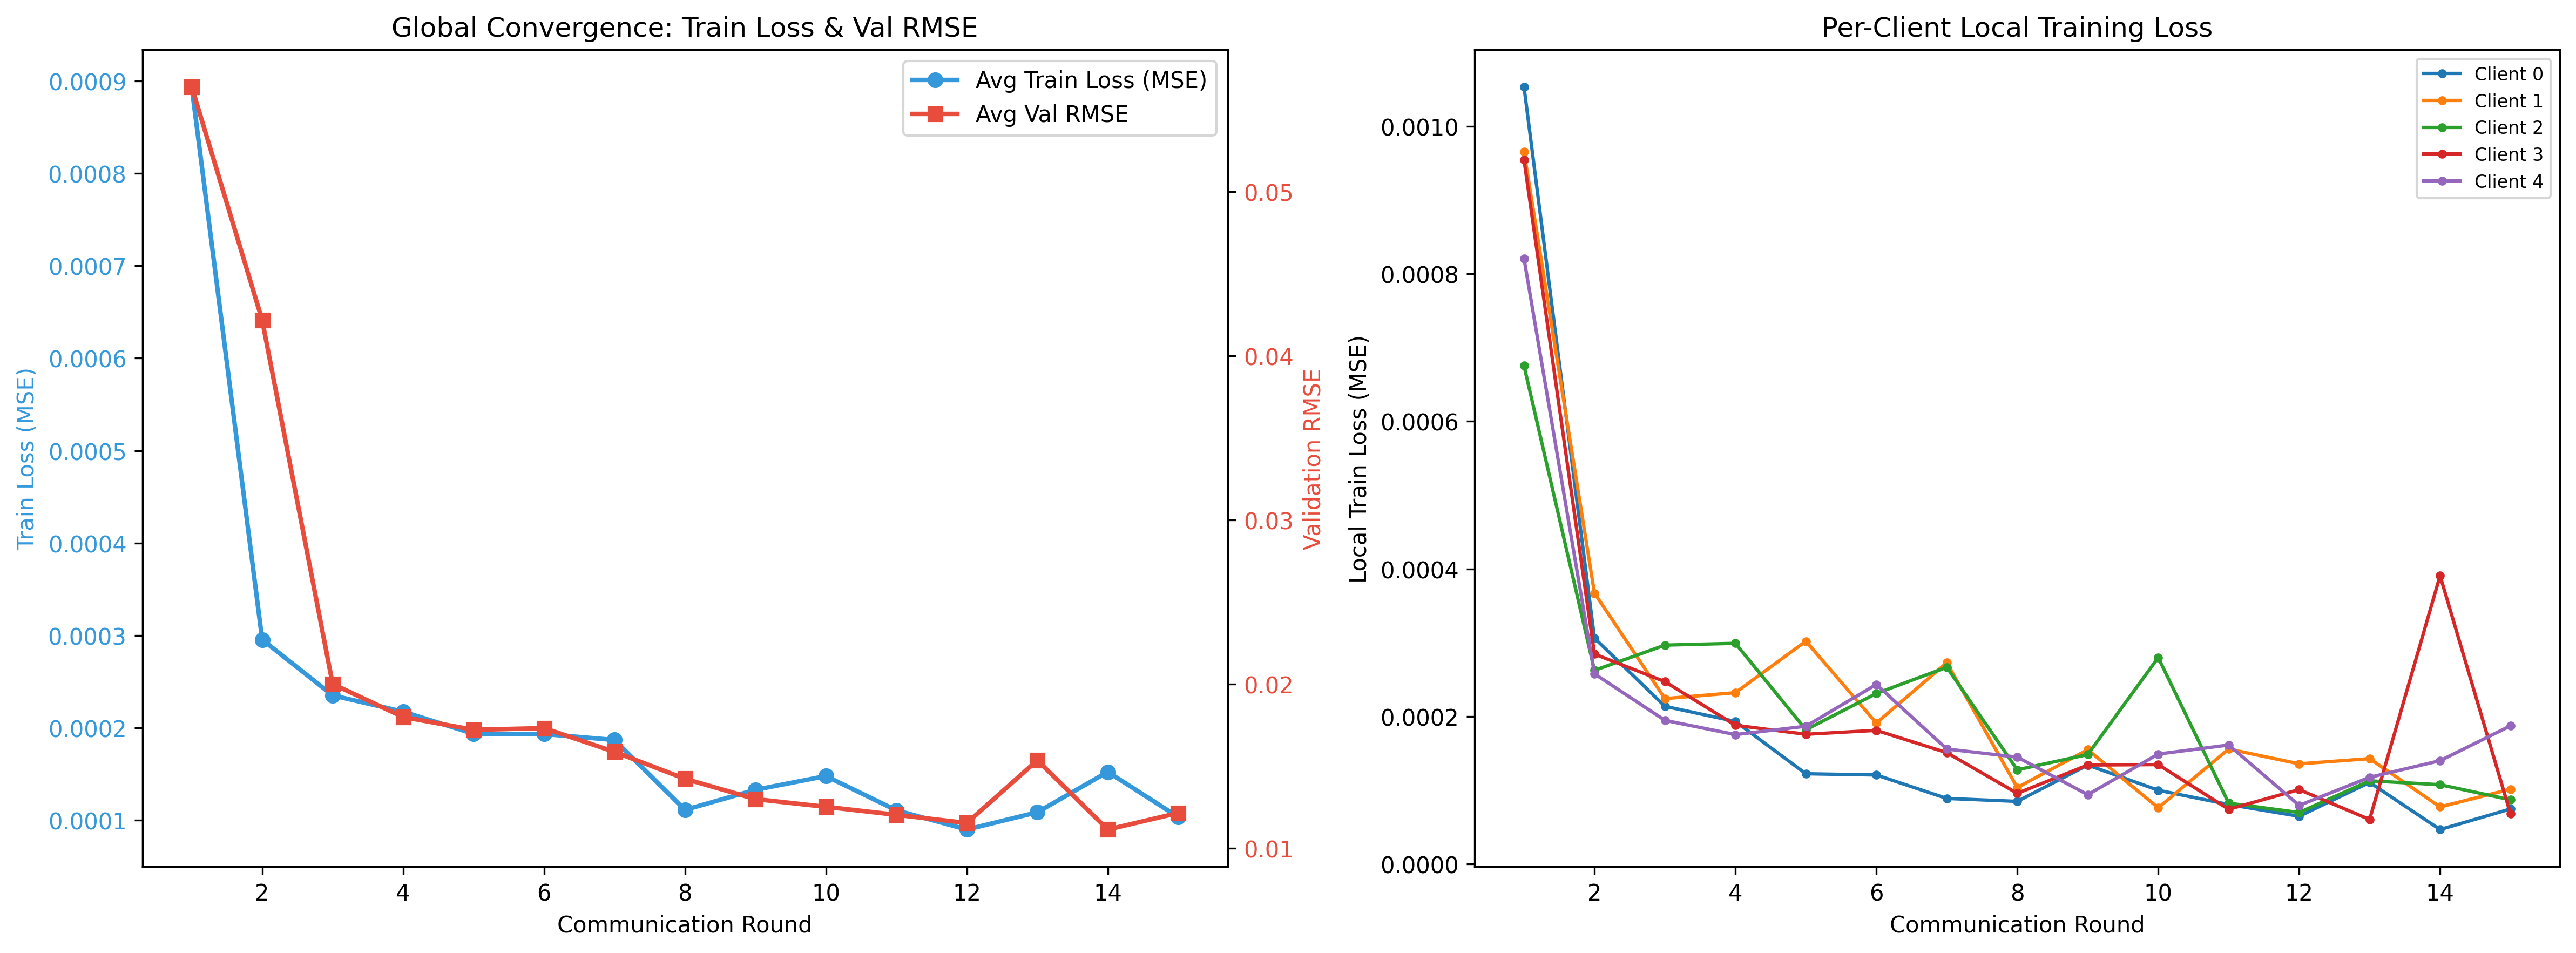

The data file committed next to this chart (first rows):
round, avg_train_loss, avg_val_rmse, client_0_train_loss, client_0_val_rmse, client_1_train_loss, client_1_val_rmse, client_2_train_loss, client_2_val_rmse, client_3_train_loss, client_3_val_rmse, client_4_train_loss, client_4_val_rmse
1, 0.0008937, 0.05637, 0.001053, 0.02365, 0.000965, 0.035, 0.0006752, 0.05767, 0.0009544, 0.06951, 0.0008206, 0.09602
2, 0.0002956, 0.04216, 0.0003061, 0.02116, 0.0003671, 0.02491, 0.0002625, 0.04837, 0.0002845, 0.0563, 0.0002578, 0.06007
3, 0.0002352, 0.02, 0.0002137, 0.01624, 0.0002242, 0.01756, 0.0002966, 0.02237, 0.0002471, 0.02082, 0.0001946, 0.02299
4, 0.0002176, 0.01798, 0.0001932, 0.01386, 0.0002322, 0.01659, 0.0002991, 0.01803, 0.0001881, 0.01928, 0.0001754, 0.02215
5, 0.0001937, 0.01721, 0.0001223, 0.014, 0.0003019, 0.0158, 0.0001819, 0.01617, 0.0001758, 0.01846, 0.0001867, 0.02159
6, 0.0001935, 0.01731, 0.0001206, 0.01733, 0.0001911, 0.01659, 0.0002311, 0.01742, 0.0001811, 0.01657, 0.0002433, 0.01863
7, 0.000187, 0.01586, 8.882879795107458e-05, 0.0114, 0.0002728, 0.01503, 0.0002667, 0.01336, 0.0001509, 0.01835, 0.0001558, 0.02117
8, 0.0001113, 0.01422, 8.48643311266122e-05, 0.01136, 0.0001036, 0.01377, 0.0001277, 0.01223, 9.574790882262667e-05, 0.01572, 0.0001448, 0.01802
9, 0.0001331, 0.01298, 0.0001341, 0.01161, 0.0001549, 0.0129, 0.0001483, 0.01149, 0.0001341, 0.01392, 9.39268506564466e-05, 0.01499
10, 0.0001479, 0.01251, 9.994660548337769e-05, 0.00967, 7.618428748433612e-05, 0.01348, 0.0002798, 0.01043, 0.0001347, 0.01415, 0.000149, 0.01482
11, 0.0001109, 0.01203, 8.061327046432e-05, 0.008976, 0.0001558, 0.01318, 8.24551867221349e-05, 0.01019, 7.419506146106869e-05, 0.01393, 0.0001612, 0.01385
12, 9.007257927026201e-05, 0.01153, 6.46753549517598e-05, 0.008583, 0.0001357, 0.01278, 6.976605862811474e-05, 0.01004, 0.0001008, 0.01323, 7.938270136946813e-05, 0.013
13, 0.0001088, 0.01535, 0.0001106, 0.00974, 0.0001428, 0.01772, 0.0001127, 0.01564, 6.028051959999305e-05, 0.01703, 0.0001175, 0.01662
14, 0.0001525, 0.01113, 4.6680465207568235e-05, 0.01182, 7.739168878677967e-05, 0.01079, 0.0001075, 0.008419, 0.0003907, 0.01338, 0.00014, 0.01123
15, 0.0001036, 0.01214, 7.45824001829273e-05, 0.007934, 0.0001014, 0.01443, 8.698209213824677e-05, 0.01199, 6.788736960256106e-05, 0.01384, 0.0001873, 0.0125
